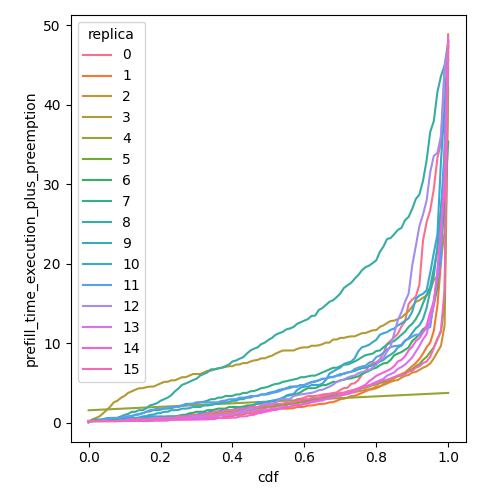

Values plotted in this chart, from the file beside it:
cdf, prefill_time_execution_plus_preemption, replica
0.0, 0.04367, 0
0.01, 0.1888, 0
0.02, 0.1888, 0
0.03, 0.1888, 0
0.04, 0.1888, 0
0.05, 0.1888, 0
0.06, 0.1888, 0
0.07, 0.1888, 0
0.08, 0.1888, 0
0.09, 0.1888, 0
0.1, 0.2102, 0
0.11, 0.2288, 0
0.12, 0.2294, 0
0.13, 0.2393, 0
0.14, 0.2427, 0
0.15, 0.323, 0
0.16, 0.3792, 0
0.17, 0.3792, 0
0.18, 0.3792, 0
0.19, 0.3792, 0
0.2, 0.3792, 0
0.21, 0.3792, 0
0.22, 0.3792, 0
0.23, 0.3888, 0
0.24, 0.3936, 0
0.25, 0.4511, 0
0.26, 0.571, 0
0.27, 0.571, 0
0.28, 0.571, 0
0.29, 0.5949, 0
0.3, 0.7642, 0
0.31, 0.7642, 0
0.32, 0.7708, 0
0.33, 0.7728, 0
0.34, 0.9163, 0
0.35, 0.97, 0
0.36, 1.077, 0
0.37, 1.155, 0
0.38, 1.155, 0
0.39, 1.155, 0
0.4, 1.278, 0
0.41, 1.353, 0
0.42, 1.36, 0
0.43, 1.461, 0
0.44, 1.551, 0
0.45, 1.559, 0
0.46, 1.59, 0
0.47, 1.749, 0
0.48, 1.758, 0
0.49, 1.78, 0
0.5, 1.947, 0
0.51, 1.956, 0
0.52, 2.043, 0
0.53, 2.144, 0
0.54, 2.153, 0
0.55, 2.342, 0
0.56, 2.357, 0
0.57, 2.571, 0
0.58, 2.939, 0
0.59, 2.991, 0
... 1,556 more rows
